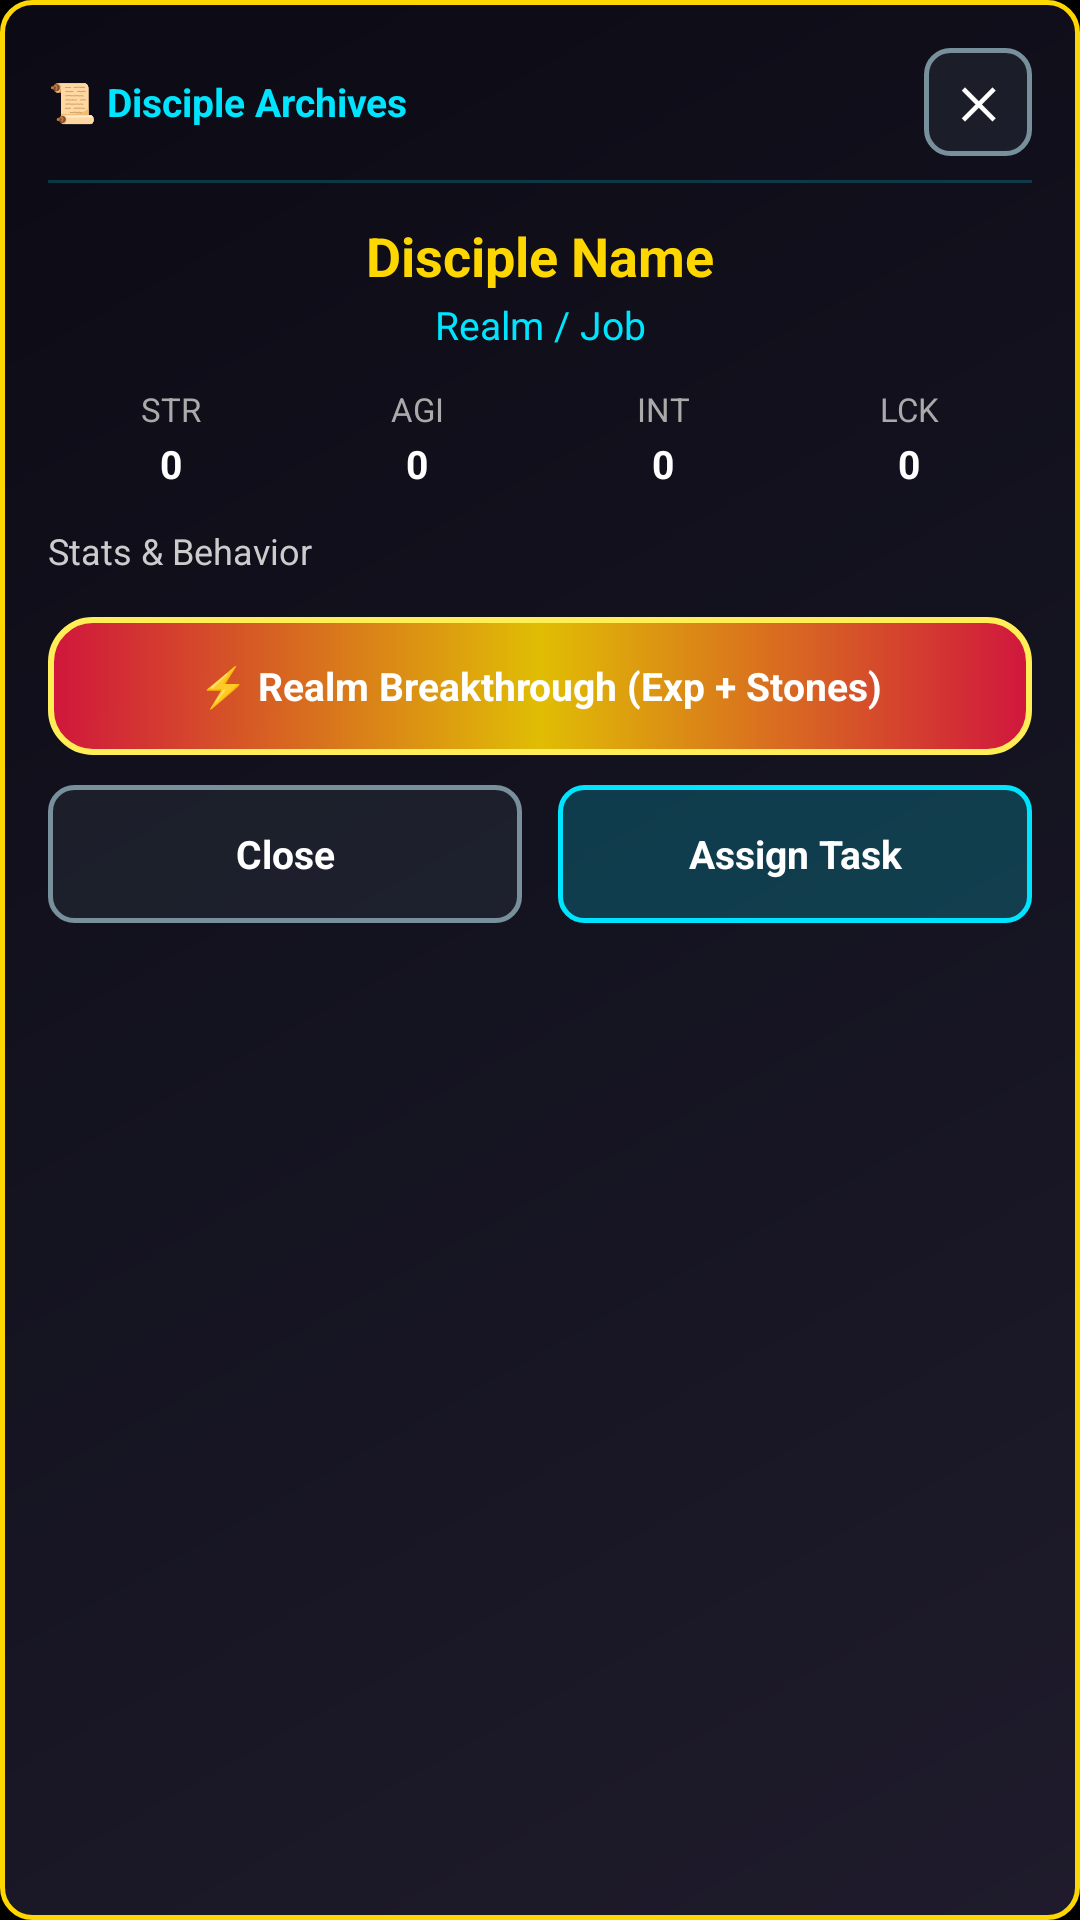

Reconstruct the res/layout file that produces this screen, plus the resources it refers to.
<!-- AndroidManifest.xml: application theme android:Theme.NoTitleBar.Fullscreen -->
<!-- res/layout/dialog_disciple_detail.xml -->
<?xml version="1.0" encoding="utf-8"?>
<ScrollView xmlns:android="http://schemas.android.com/apk/res/android"
    android:layout_width="match_parent"
    android:layout_height="wrap_content"
    android:layout_gravity="center"
    android:layout_margin="20dp"
    android:background="@drawable/bg_combat_card"
    android:padding="16dp">

    <LinearLayout
        android:layout_width="match_parent"
        android:layout_height="wrap_content"
        android:orientation="vertical">

        
        <LinearLayout
            android:layout_width="match_parent"
            android:layout_height="wrap_content"
            android:orientation="horizontal"
            android:gravity="center_vertical">

            <TextView
                android:layout_width="0dp"
                android:layout_height="wrap_content"
                android:layout_weight="1"
                android:text="📜 Disciple Archives"
                android:textColor="#FF00E5FF"
                android:textSize="13sp"
                android:textStyle="bold" />

            <Button
                android:id="@+id/btnTopCloseDetail"
                android:layout_width="36dp"
                android:layout_height="36dp"
                android:background="@drawable/bg_button_slate"
                android:text="✕"
                android:textColor="#FFFFFFFF"
                android:textSize="14sp"
                android:textStyle="bold" />
        </LinearLayout>

        <View
            android:layout_width="match_parent"
            android:layout_height="1dp"
            android:background="#3300E5FF"
            android:layout_marginTop="8dp"
            android:layout_marginBottom="12dp" />

        <TextView
            android:id="@+id/tvDetailName"
            android:layout_width="match_parent"
            android:layout_height="wrap_content"
            android:gravity="center"
            android:text="Disciple Name"
            android:textColor="#FFFFD700"
            android:textSize="18sp"
            android:textStyle="bold" />

        <TextView
            android:id="@+id/tvDetailRealm"
            android:layout_width="match_parent"
            android:layout_height="wrap_content"
            android:layout_marginTop="2dp"
            android:gravity="center"
            android:text="Realm / Job"
            android:textColor="#FF00E5FF"
            android:textSize="13sp" />

        <LinearLayout
            android:layout_width="match_parent"
            android:layout_height="wrap_content"
            android:layout_marginTop="12dp"
            android:orientation="horizontal">

            <TextView
                android:layout_width="0dp"
                android:layout_height="wrap_content"
                android:layout_weight="1"
                android:gravity="center"
                android:text="STR"
                android:textColor="#FFAAAAAA"
                android:textSize="11sp" />

            <TextView
                android:layout_width="0dp"
                android:layout_height="wrap_content"
                android:layout_weight="1"
                android:gravity="center"
                android:text="AGI"
                android:textColor="#FFAAAAAA"
                android:textSize="11sp" />

            <TextView
                android:layout_width="0dp"
                android:layout_height="wrap_content"
                android:layout_weight="1"
                android:gravity="center"
                android:text="INT"
                android:textColor="#FFAAAAAA"
                android:textSize="11sp" />

            <TextView
                android:layout_width="0dp"
                android:layout_height="wrap_content"
                android:layout_weight="1"
                android:gravity="center"
                android:text="LCK"
                android:textColor="#FFAAAAAA"
                android:textSize="11sp" />
        </LinearLayout>

        <LinearLayout
            android:layout_width="match_parent"
            android:layout_height="wrap_content"
            android:layout_marginTop="2dp"
            android:orientation="horizontal">

            <TextView
                android:id="@+id/tvDetailStr"
                android:layout_width="0dp"
                android:layout_height="wrap_content"
                android:layout_weight="1"
                android:gravity="center"
                android:text="0"
                android:textColor="#FFFFFFFF"
                android:textSize="13sp"
                android:textStyle="bold" />

            <TextView
                android:id="@+id/tvDetailAgi"
                android:layout_width="0dp"
                android:layout_height="wrap_content"
                android:layout_weight="1"
                android:gravity="center"
                android:text="0"
                android:textColor="#FFFFFFFF"
                android:textSize="13sp"
                android:textStyle="bold" />

            <TextView
                android:id="@+id/tvDetailInt"
                android:layout_width="0dp"
                android:layout_height="wrap_content"
                android:layout_weight="1"
                android:gravity="center"
                android:text="0"
                android:textColor="#FFFFFFFF"
                android:textSize="13sp"
                android:textStyle="bold" />

            <TextView
                android:id="@+id/tvDetailLck"
                android:layout_width="0dp"
                android:layout_height="wrap_content"
                android:layout_weight="1"
                android:gravity="center"
                android:text="0"
                android:textColor="#FFFFFFFF"
                android:textSize="13sp"
                android:textStyle="bold" />
        </LinearLayout>

        <TextView
            android:id="@+id/tvDetailBehavior"
            android:layout_width="match_parent"
            android:layout_height="wrap_content"
            android:layout_marginTop="12dp"
            android:lineSpacingMultiplier="1.2"
            android:text="Stats &amp; Behavior"
            android:textColor="#FFCCCCCC"
            android:textSize="12sp" />

        <Button
            android:id="@+id/btnBreakthrough"
            android:layout_width="match_parent"
            android:layout_height="46dp"
            android:layout_marginTop="14dp"
            android:background="@drawable/bg_crit_banner"
            android:text="⚡ Realm Breakthrough (Exp + Stones)"
            android:textColor="#FFFFFFFF"
            android:textSize="13sp"
            android:textStyle="bold"
            android:clickable="true"
            android:focusable="true" />

        <LinearLayout
            android:layout_width="match_parent"
            android:layout_height="wrap_content"
            android:layout_marginTop="10dp"
            android:orientation="horizontal">

            <Button
                android:id="@+id/btnCloseDetail"
                android:layout_width="0dp"
                android:layout_height="46dp"
                android:layout_marginEnd="6dp"
                android:layout_weight="1"
                android:background="@drawable/bg_button_slate"
                android:text="Close"
                android:textColor="#FFFFFFFF"
                android:textSize="13sp"
                android:textStyle="bold"
                android:clickable="true"
                android:focusable="true" />

            <Button
                android:id="@+id/btnAssignTask"
                android:layout_width="0dp"
                android:layout_height="46dp"
                android:layout_marginStart="6dp"
                android:layout_weight="1"
                android:background="@drawable/bg_button_cyan"
                android:text="Assign Task"
                android:textColor="#FFFFFFFF"
                android:textSize="13sp"
                android:textStyle="bold"
                android:clickable="true"
                android:focusable="true" />
        </LinearLayout>

    </LinearLayout>
</ScrollView>
<!-- resources referenced by this layout -->
<resources>
  <!-- drawable bg_button_cyan (drawable) -->
  <?xml version="1.0" encoding="utf-8"?>
  <selector xmlns:android="http://schemas.android.com/apk/res/android">
      <item android:state_pressed="true">
          <shape android:shape="rectangle">
              <solid android:color="#8000E5FF" />
              <stroke android:width="2dp" android:color="#FF84FFFF" />
              <corners android:radius="8dp" />
          </shape>
      </item>
      <item>
          <shape android:shape="rectangle">
              <solid android:color="#3300E5FF" />
              <stroke android:width="1.5dp" android:color="#FF00E5FF" />
              <corners android:radius="8dp" />
          </shape>
      </item>
  </selector>
  <!-- drawable bg_button_slate (drawable) -->
  <?xml version="1.0" encoding="utf-8"?>
  <selector xmlns:android="http://schemas.android.com/apk/res/android">
      <item android:state_pressed="true">
          <shape android:shape="rectangle">
              <solid android:color="#80607D8B" />
              <stroke android:width="2dp" android:color="#FFCFD8DC" />
              <corners android:radius="8dp" />
          </shape>
      </item>
      <item>
          <shape android:shape="rectangle">
              <solid android:color="#33455A64" />
              <stroke android:width="1.5dp" android:color="#FF78909C" />
              <corners android:radius="8dp" />
          </shape>
      </item>
  </selector>
  <!-- drawable bg_combat_card (drawable) -->
  <?xml version="1.0" encoding="utf-8"?>
  <shape xmlns:android="http://schemas.android.com/apk/res/android"
      android:shape="rectangle">
      <gradient
          android:angle="135"
          android:startColor="#1F1B2C"
          android:centerColor="#141320"
          android:endColor="#0C0A14"
          android:type="linear" />
      <stroke
          android:width="1.5dp"
          android:color="#FFD700" />
      <corners android:radius="10dp" />
      <padding
          android:bottom="8dp"
          android:left="8dp"
          android:right="8dp"
          android:top="8dp" />
  </shape>
  <!-- drawable bg_crit_banner (drawable) -->
  <?xml version="1.0" encoding="utf-8"?>
  <shape xmlns:android="http://schemas.android.com/apk/res/android"
      android:shape="rectangle">
      <gradient
          android:startColor="#CCFF1744"
          android:centerColor="#DDFFD700"
          android:endColor="#CCFF1744"
          android:angle="0" />
      <corners android:radius="14dp" />
      <stroke
          android:width="2dp"
          android:color="#FFFFEE55" />
      <padding
          android:left="16dp"
          android:top="12dp"
          android:right="16dp"
          android:bottom="12dp" />
  </shape>
</resources>
